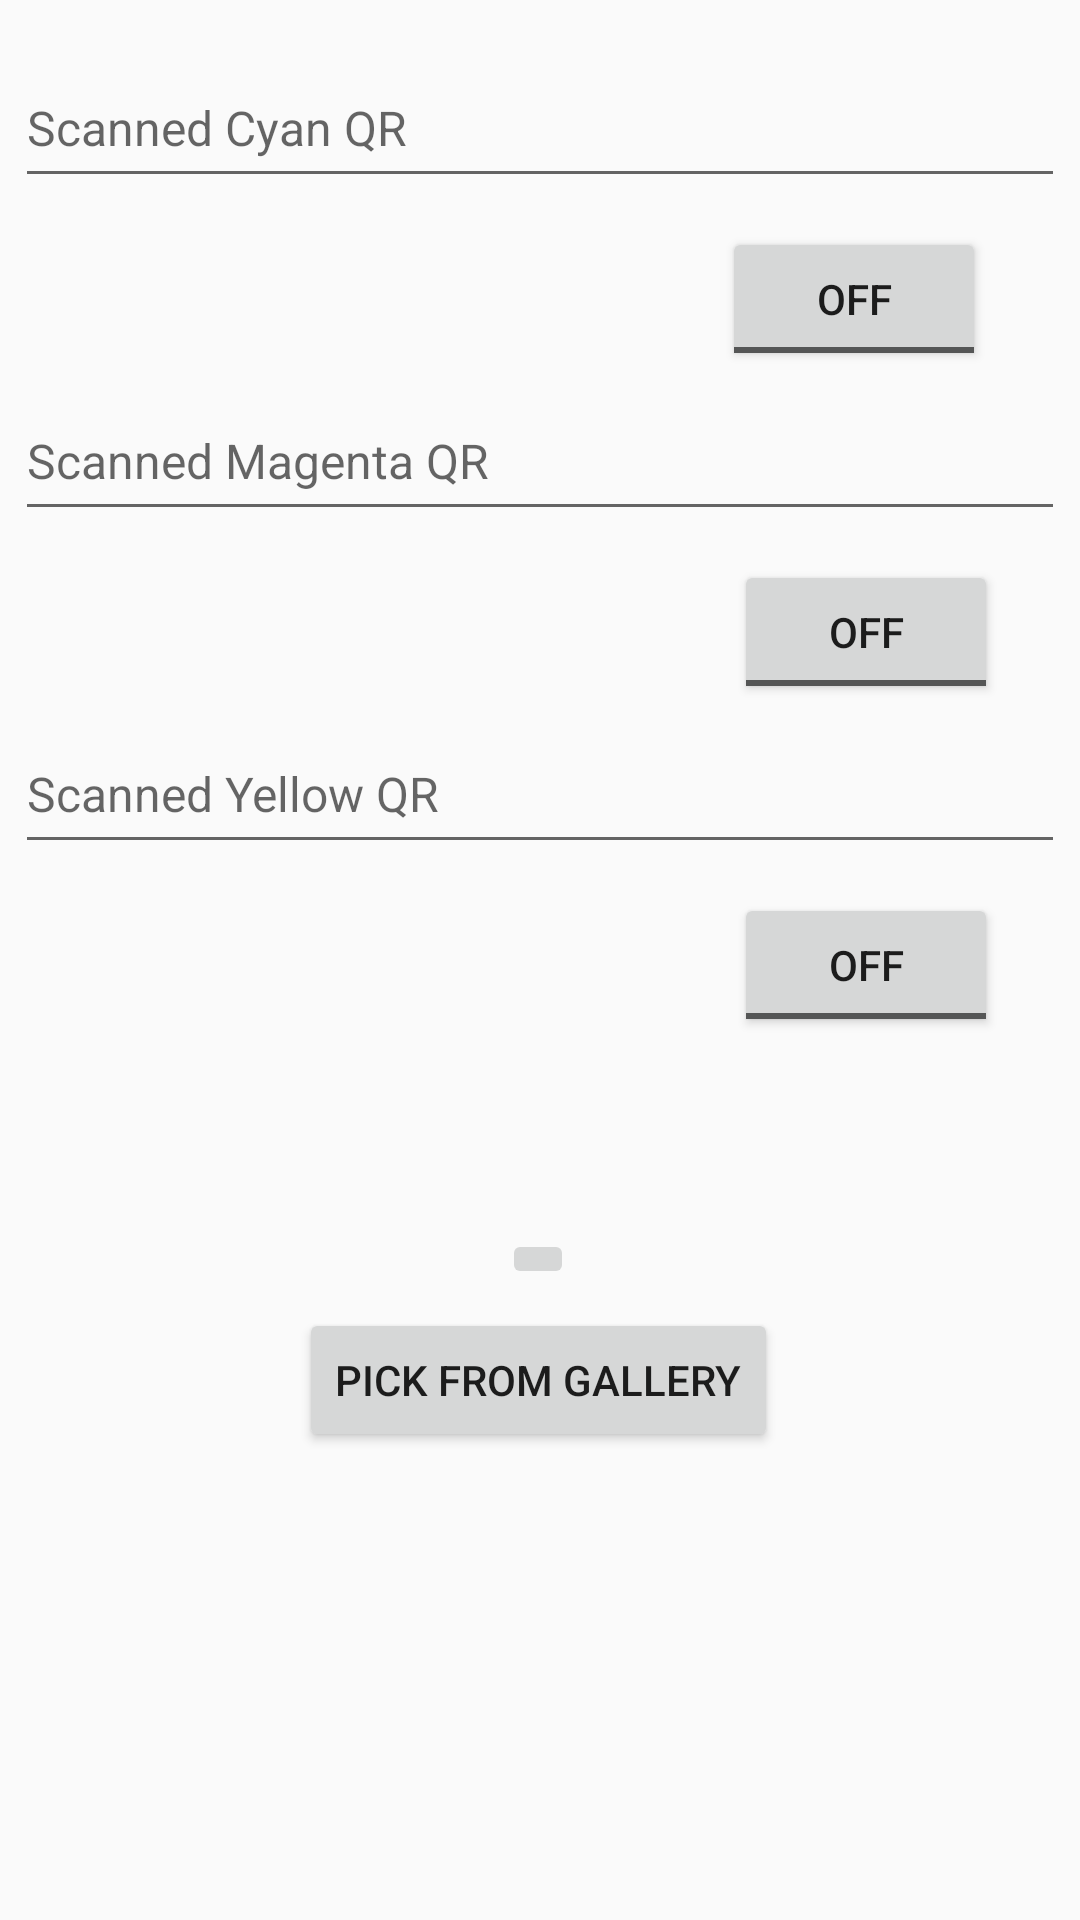

Layout XML and referenced resources for this Android screen:
<!-- AndroidManifest.xml: application theme AppTheme -->
<!-- res/layout/fragment_scanner.xml -->
<?xml version="1.0" encoding="utf-8"?>
<android.support.constraint.ConstraintLayout
    xmlns:android="http://schemas.android.com/apk/res/android"
    xmlns:app="http://schemas.android.com/apk/res-auto"
    xmlns:tools="http://schemas.android.com/tools"
    android:id="@+id/fragment_scanner"
    android:layout_width="match_parent"
    android:layout_height="match_parent"
    tools:context=".Scanner">

    <EditText
        android:id="@+id/passwordY"
        android:layout_width="209dp"
        android:layout_height="45dp"
        android:layout_marginStart="8dp"
        android:layout_marginTop="8dp"
        android:ems="10"
        android:inputType="textPassword"
        android:singleLine="true"
        android:visibility="invisible"
        android:hint="Password"
        app:layout_constraintStart_toStartOf="parent"
        app:layout_constraintTop_toBottomOf="@+id/codeY" />

    <ToggleButton
        android:id="@+id/obfuscateY"
        android:layout_width="wrap_content"
        android:layout_height="wrap_content"
        android:layout_marginStart="8dp"
        android:layout_marginEnd="8dp"
        android:drawableEnd="@drawable/unlock"
        app:layout_constraintBaseline_toBaselineOf="@+id/passwordY"
        app:layout_constraintEnd_toEndOf="parent"
        app:layout_constraintStart_toEndOf="@+id/passwordY" />

    <EditText
        android:id="@+id/codeY"
        android:layout_width="350dp"
        android:layout_height="50dp"
        android:layout_marginTop="8dp"
        android:textSize="16sp"
        android:hint="Scanned Yellow QR"
        app:layout_constraintEnd_toEndOf="parent"
        app:layout_constraintStart_toStartOf="parent"
        app:layout_constraintTop_toBottomOf="@+id/passwordM" />

    <EditText
        android:id="@+id/passwordM"
        android:layout_width="209dp"
        android:layout_height="45dp"
        android:layout_marginStart="8dp"
        android:layout_marginTop="8dp"
        android:ems="10"
        android:inputType="textPassword"
        android:singleLine="true"
        android:visibility="invisible"
        android:hint="Password"
        app:layout_constraintStart_toStartOf="parent"
        app:layout_constraintTop_toBottomOf="@+id/codeM" />

    <ToggleButton
        android:id="@+id/obfuscateM"
        android:layout_width="wrap_content"
        android:layout_height="wrap_content"
        android:layout_marginStart="8dp"
        android:layout_marginEnd="8dp"
        android:drawableEnd="@drawable/unlock"
        app:layout_constraintBaseline_toBaselineOf="@+id/passwordM"
        app:layout_constraintEnd_toEndOf="parent"
        app:layout_constraintStart_toEndOf="@+id/passwordM" />

    <EditText
        android:id="@+id/codeM"
        android:layout_width="350dp"
        android:layout_height="50dp"
        android:layout_marginStart="8dp"
        android:layout_marginTop="8dp"
        android:layout_marginEnd="8dp"
        android:textSize="16sp"
        android:hint="Scanned Magenta QR"
        app:layout_constraintEnd_toEndOf="parent"
        app:layout_constraintStart_toStartOf="parent"
        app:layout_constraintTop_toBottomOf="@+id/passwordC" />

    <EditText
        android:id="@+id/codeC"
        android:layout_width="350dp"
        android:layout_height="50dp"
        android:layout_marginStart="8dp"
        android:layout_marginTop="16dp"
        android:layout_marginEnd="8dp"
        android:textSize="16sp"
        android:hint="Scanned Cyan QR"
        app:layout_constraintEnd_toEndOf="parent"
        app:layout_constraintStart_toStartOf="parent"
        app:layout_constraintTop_toTopOf="parent" />

    <ImageButton
        android:id="@+id/cameraButton"
        android:layout_width="wrap_content"
        android:layout_height="wrap_content"
        android:layout_marginStart="8dp"
        android:layout_marginTop="32dp"
        android:layout_marginEnd="8dp"
        android:src="@drawable/camicon"
        android:text="@string/camera_button"
        app:layout_constraintBottom_toTopOf="@+id/galleryButton"
        app:layout_constraintEnd_toEndOf="parent"
        app:layout_constraintHorizontal_bias="0.498"
        app:layout_constraintStart_toStartOf="parent"
        app:layout_constraintTop_toBottomOf="@+id/passwordY"
        app:layout_constraintVertical_bias="0.85" />

    <Button
        android:id="@+id/galleryButton"
        android:layout_width="wrap_content"
        android:layout_height="wrap_content"
        android:layout_marginStart="8dp"
        android:layout_marginEnd="8dp"
        android:layout_marginBottom="156dp"
        android:text="@string/pick_from_gallery"
        app:layout_constraintBottom_toBottomOf="parent"
        app:layout_constraintEnd_toEndOf="parent"
        app:layout_constraintHorizontal_bias="0.497"
        app:layout_constraintStart_toStartOf="parent" />

    <EditText
        android:id="@+id/passwordC"
        android:layout_width="209dp"
        android:layout_height="45dp"
        android:layout_marginStart="8dp"
        android:layout_marginTop="8dp"
        android:ems="10"
        android:inputType="textPassword"
        android:singleLine="true"
        android:visibility="invisible"
        android:hint="Password"
        app:layout_constraintStart_toStartOf="parent"
        app:layout_constraintTop_toBottomOf="@+id/codeC" />

    <ToggleButton
        android:id="@+id/obfuscateC"
        android:layout_width="wrap_content"
        android:layout_height="wrap_content"
        android:layout_marginStart="8dp"
        android:layout_marginEnd="16dp"
        android:drawableEnd="@drawable/unlock"
        app:layout_constraintBaseline_toBaselineOf="@+id/passwordC"
        app:layout_constraintEnd_toEndOf="parent"
        app:layout_constraintStart_toEndOf="@+id/passwordC" />


</android.support.constraint.ConstraintLayout>
<!-- resources referenced by this layout -->
<resources>
  <string name="camera_button">Open up the camera</string>
  <string name="pick_from_gallery">Pick from gallery</string>
  <style name="AppTheme" parent="Theme.AppCompat.Light.DarkActionBar">
          
          <item name="colorPrimary">@color/colorPrimary</item>
          <item name="colorPrimaryDark">@color/colorPrimaryDark</item>
          <item name="colorAccent">@color/colorAccent</item>
      </style>
  <color name="colorPrimary">#291770</color>
  <color name="colorPrimaryDark">#4e3278</color>
  <color name="colorAccent">#34a7ff</color>
</resources>
